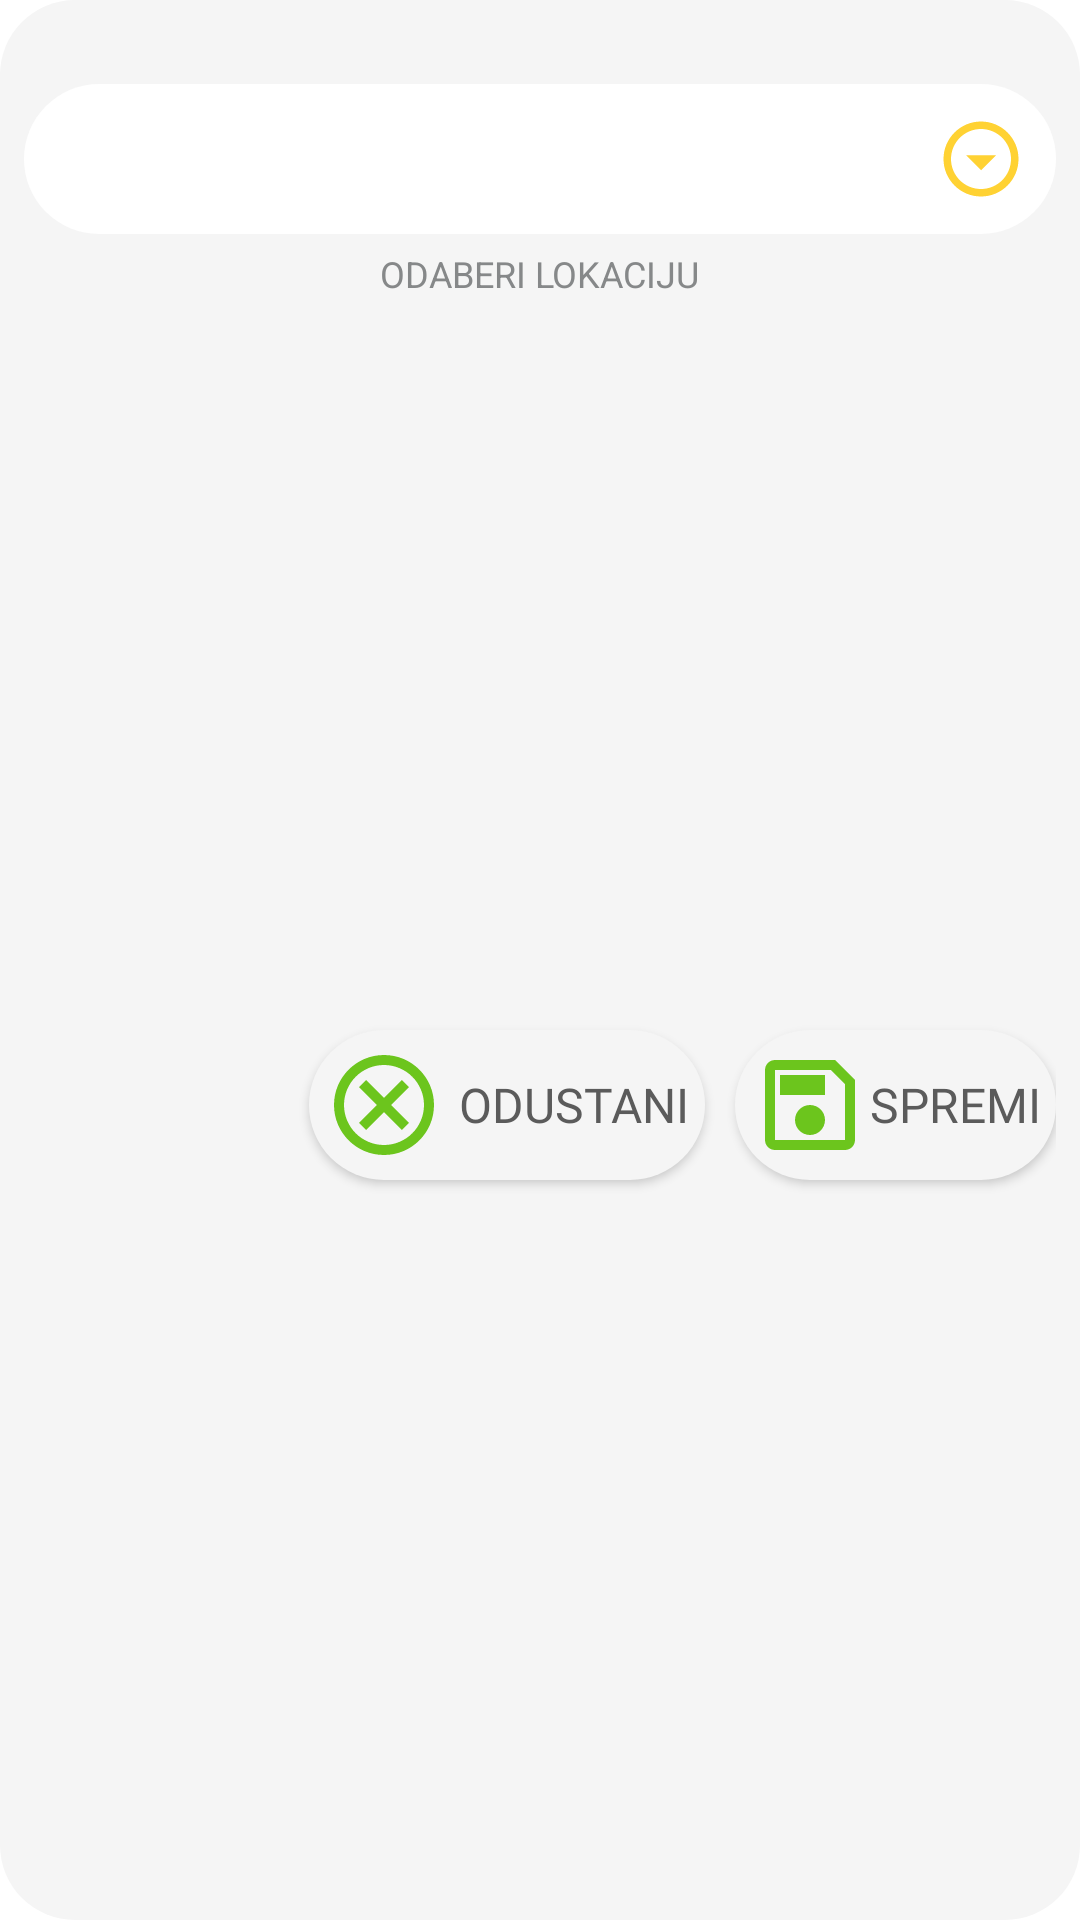

Android layout source for this screen:
<!-- AndroidManifest.xml: application theme Theme.TestApp -->
<!-- res/layout/layout_dialog_lokacija.xml -->
<?xml version="1.0" encoding="utf-8"?>
<androidx.constraintlayout.widget.ConstraintLayout xmlns:android="http://schemas.android.com/apk/res/android"
    xmlns:tools="http://schemas.android.com/tools"
    android:layout_width="350dp"
    android:layout_height="wrap_content"
    android:layout_gravity="center"
    android:padding="8dp"
    android:background="@drawable/main_square"
    xmlns:app="http://schemas.android.com/apk/res-auto">
    <LinearLayout
        android:id="@+id/linearLayout1"
        android:layout_width="match_parent"
        android:layout_height="wrap_content"
        android:layout_marginTop="20dp"
        android:orientation="vertical"
        app:layout_constraintEnd_toEndOf="parent"
        app:layout_constraintStart_toStartOf="parent"
        app:layout_constraintTop_toTopOf="parent">

    <Spinner
        android:id="@+id/spinnerPolje"
        android:layout_width="match_parent"
        android:layout_height="wrap_content"
        android:background="@drawable/style_spinner"
        android:spinnerMode="dropdown"

        />

    <TextView
        android:id="@+id/nazivPolja"
        android:layout_width="wrap_content"
        android:layout_height="wrap_content"
        android:text="ODABERI LOKACIJU"
        android:layout_gravity="center"
        android:layout_marginTop="5dp"
        android:textSize="12sp"
        android:textColor="@color/iconGrey"
        />
    </LinearLayout>
    <androidx.appcompat.widget.AppCompatButton
        android:id="@+id/btnSpremi"
        android:onClick="spremiClicked"
        android:layout_width="wrap_content"
        android:layout_height="wrap_content"
        android:layout_marginTop="10dp"
        android:layout_marginBottom="5dp"
        android:drawableStart="@drawable/save"
        android:textSize="16sp"
        android:text="SPREMI"
        android:padding="5dp"
        android:fontFamily="@font/poppinsbold"
        android:textColor="@color/greyText"
        android:background="@drawable/main_square"
        app:layout_constraintEnd_toEndOf="parent"
        app:layout_constraintBottom_toBottomOf="parent"
        app:layout_constraintTop_toBottomOf="@id/linearLayout1"
        />

    <androidx.appcompat.widget.AppCompatButton
        android:id="@+id/btnOdustani"
        android:onClick="odustaniClicked"
        android:layout_width="wrap_content"
        android:layout_height="wrap_content"
        android:layout_marginTop="10dp"
        android:layout_marginBottom="5dp"
        android:layout_marginRight="10dp"
        android:drawableStart="@drawable/cancle"
        android:textSize="16sp"
        android:text="ODUSTANI"
        android:padding="5dp"
        android:fontFamily="@font/poppinsbold"
        android:textColor="@color/greyText"
        android:background="@drawable/main_square"
        app:layout_constraintEnd_toStartOf="@id/btnSpremi"
        app:layout_constraintBottom_toBottomOf="parent"
        app:layout_constraintTop_toBottomOf="@id/linearLayout1"
        style="@style/Theme.save.button"
        />



</androidx.constraintlayout.widget.ConstraintLayout>
<!-- resources referenced by this layout -->
<resources>
  <color name="greyText">#5B5B5B</color>
  <color name="iconGrey">#868889</color>
  <!-- drawable cancle (drawable) -->
  <vector android:height="40dp" android:tint="@color/greenDark"
      android:viewportHeight="24" android:viewportWidth="24"
      android:width="40dp" xmlns:android="http://schemas.android.com/apk/res/android">
      <path android:fillColor="@android:color/white" android:pathData="M12,2C6.47,2 2,6.47 2,12s4.47,10 10,10 10,-4.47 10,-10S17.53,2 12,2zM12,20c-4.41,0 -8,-3.59 -8,-8s3.59,-8 8,-8 8,3.59 8,8 -3.59,8 -8,8zM15.59,7L12,10.59 8.41,7 7,8.41 10.59,12 7,15.59 8.41,17 12,13.41 15.59,17 17,15.59 13.41,12 17,8.41z"/>
  </vector>
  <!-- drawable main_square (drawable) -->
  <?xml version="1.0" encoding="utf-8"?>
  
  <shape xmlns:android="http://schemas.android.com/apk/res/android"
  android:shape="rectangle">
      <solid android:color="@color/background"/>
      <corners android:radius="25dp"/>
  
  </shape>
  <!-- drawable save (drawable) -->
  <vector android:height="40dp" android:tint="@color/greenDark"
      android:viewportHeight="24" android:viewportWidth="24"
      android:width="40dp" xmlns:android="http://schemas.android.com/apk/res/android">
      <path android:fillColor="@android:color/white" android:pathData="M17,3L5,3c-1.11,0 -2,0.9 -2,2v14c0,1.1 0.89,2 2,2h14c1.1,0 2,-0.9 2,-2L21,7l-4,-4zM19,19L5,19L5,5h11.17L19,7.83L19,19zM12,12c-1.66,0 -3,1.34 -3,3s1.34,3 3,3 3,-1.34 3,-3 -1.34,-3 -3,-3zM6,6h9v4L6,10z"/>
  </vector>
  <style name="Theme.save.button" parent="">
          <item name="android:background">@drawable/yellow_button</item>
          <item name="android:drawableStart">@drawable/save</item>
          <item name="android:fontFamily">@font/poppinsbold</item>
          <item name="android:padding">10dp</item>
          <item name="android:text">SPREMI</item>
          <item name="android:drawablePadding">5dp</item>
          <item name="android:textColor">@color/greyText</item>
          <item name="android:textSize">16sp</item>
      </style>
  <style name="Theme.TestApp" parent="Theme.MaterialComponents.DayNight.NoActionBar">
          
          <item name="colorPrimary">@color/greenDark</item>
          <item name="colorPrimaryVariant">@color/greenLight</item>
          <item name="colorOnPrimary">@color/white</item>
          
          <item name="colorSecondary">@color/iconYellow</item>
          <item name="colorSecondaryVariant">@color/iconGrey</item>
          <item name="colorOnSecondary">@color/white</item>
          
          <item name="android:statusBarColor">?attr/colorPrimary</item>
          
          <item name="android:windowContentTransitions">true</item>
      </style>
  <color name="greenDark">#6CC51D</color>
  <color name="background">#F5F5F5</color>
  <color name="white">#FFFFFFFF</color>
  <!-- drawable drop_down (drawable) -->
  <vector android:height="30dp" android:tint="#FFD233"
      android:viewportHeight="24" android:viewportWidth="24"
      android:width="30dp" xmlns:android="http://schemas.android.com/apk/res/android">
      <path android:fillColor="@android:color/white" android:pathData="M12,4c4.41,0 8,3.59 8,8s-3.59,8 -8,8 -8,-3.59 -8,-8 3.59,-8 8,-8m0,-2C6.48,2 2,6.48 2,12s4.48,10 10,10 10,-4.48 10,-10S17.52,2 12,2zM12,15l-4,-4h8z"/>
  </vector>
  <!-- drawable yellow_button (drawable) -->
  <?xml version="1.0" encoding="utf-8"?>
  
  <layer-list xmlns:android="http://schemas.android.com/apk/res/android">
      <item>
          <shape android:shape="rectangle">
              <solid android:color="@color/background"/>
              <stroke android:color="@color/greenLight"
                  android:width="5dp"/>
              <corners android:radius="35dp"/>
          </shape>
      </item>
  </layer-list>
  <color name="greenLight">#AEDC81</color>
  <color name="iconYellow">#FFD233</color>
</resources>
